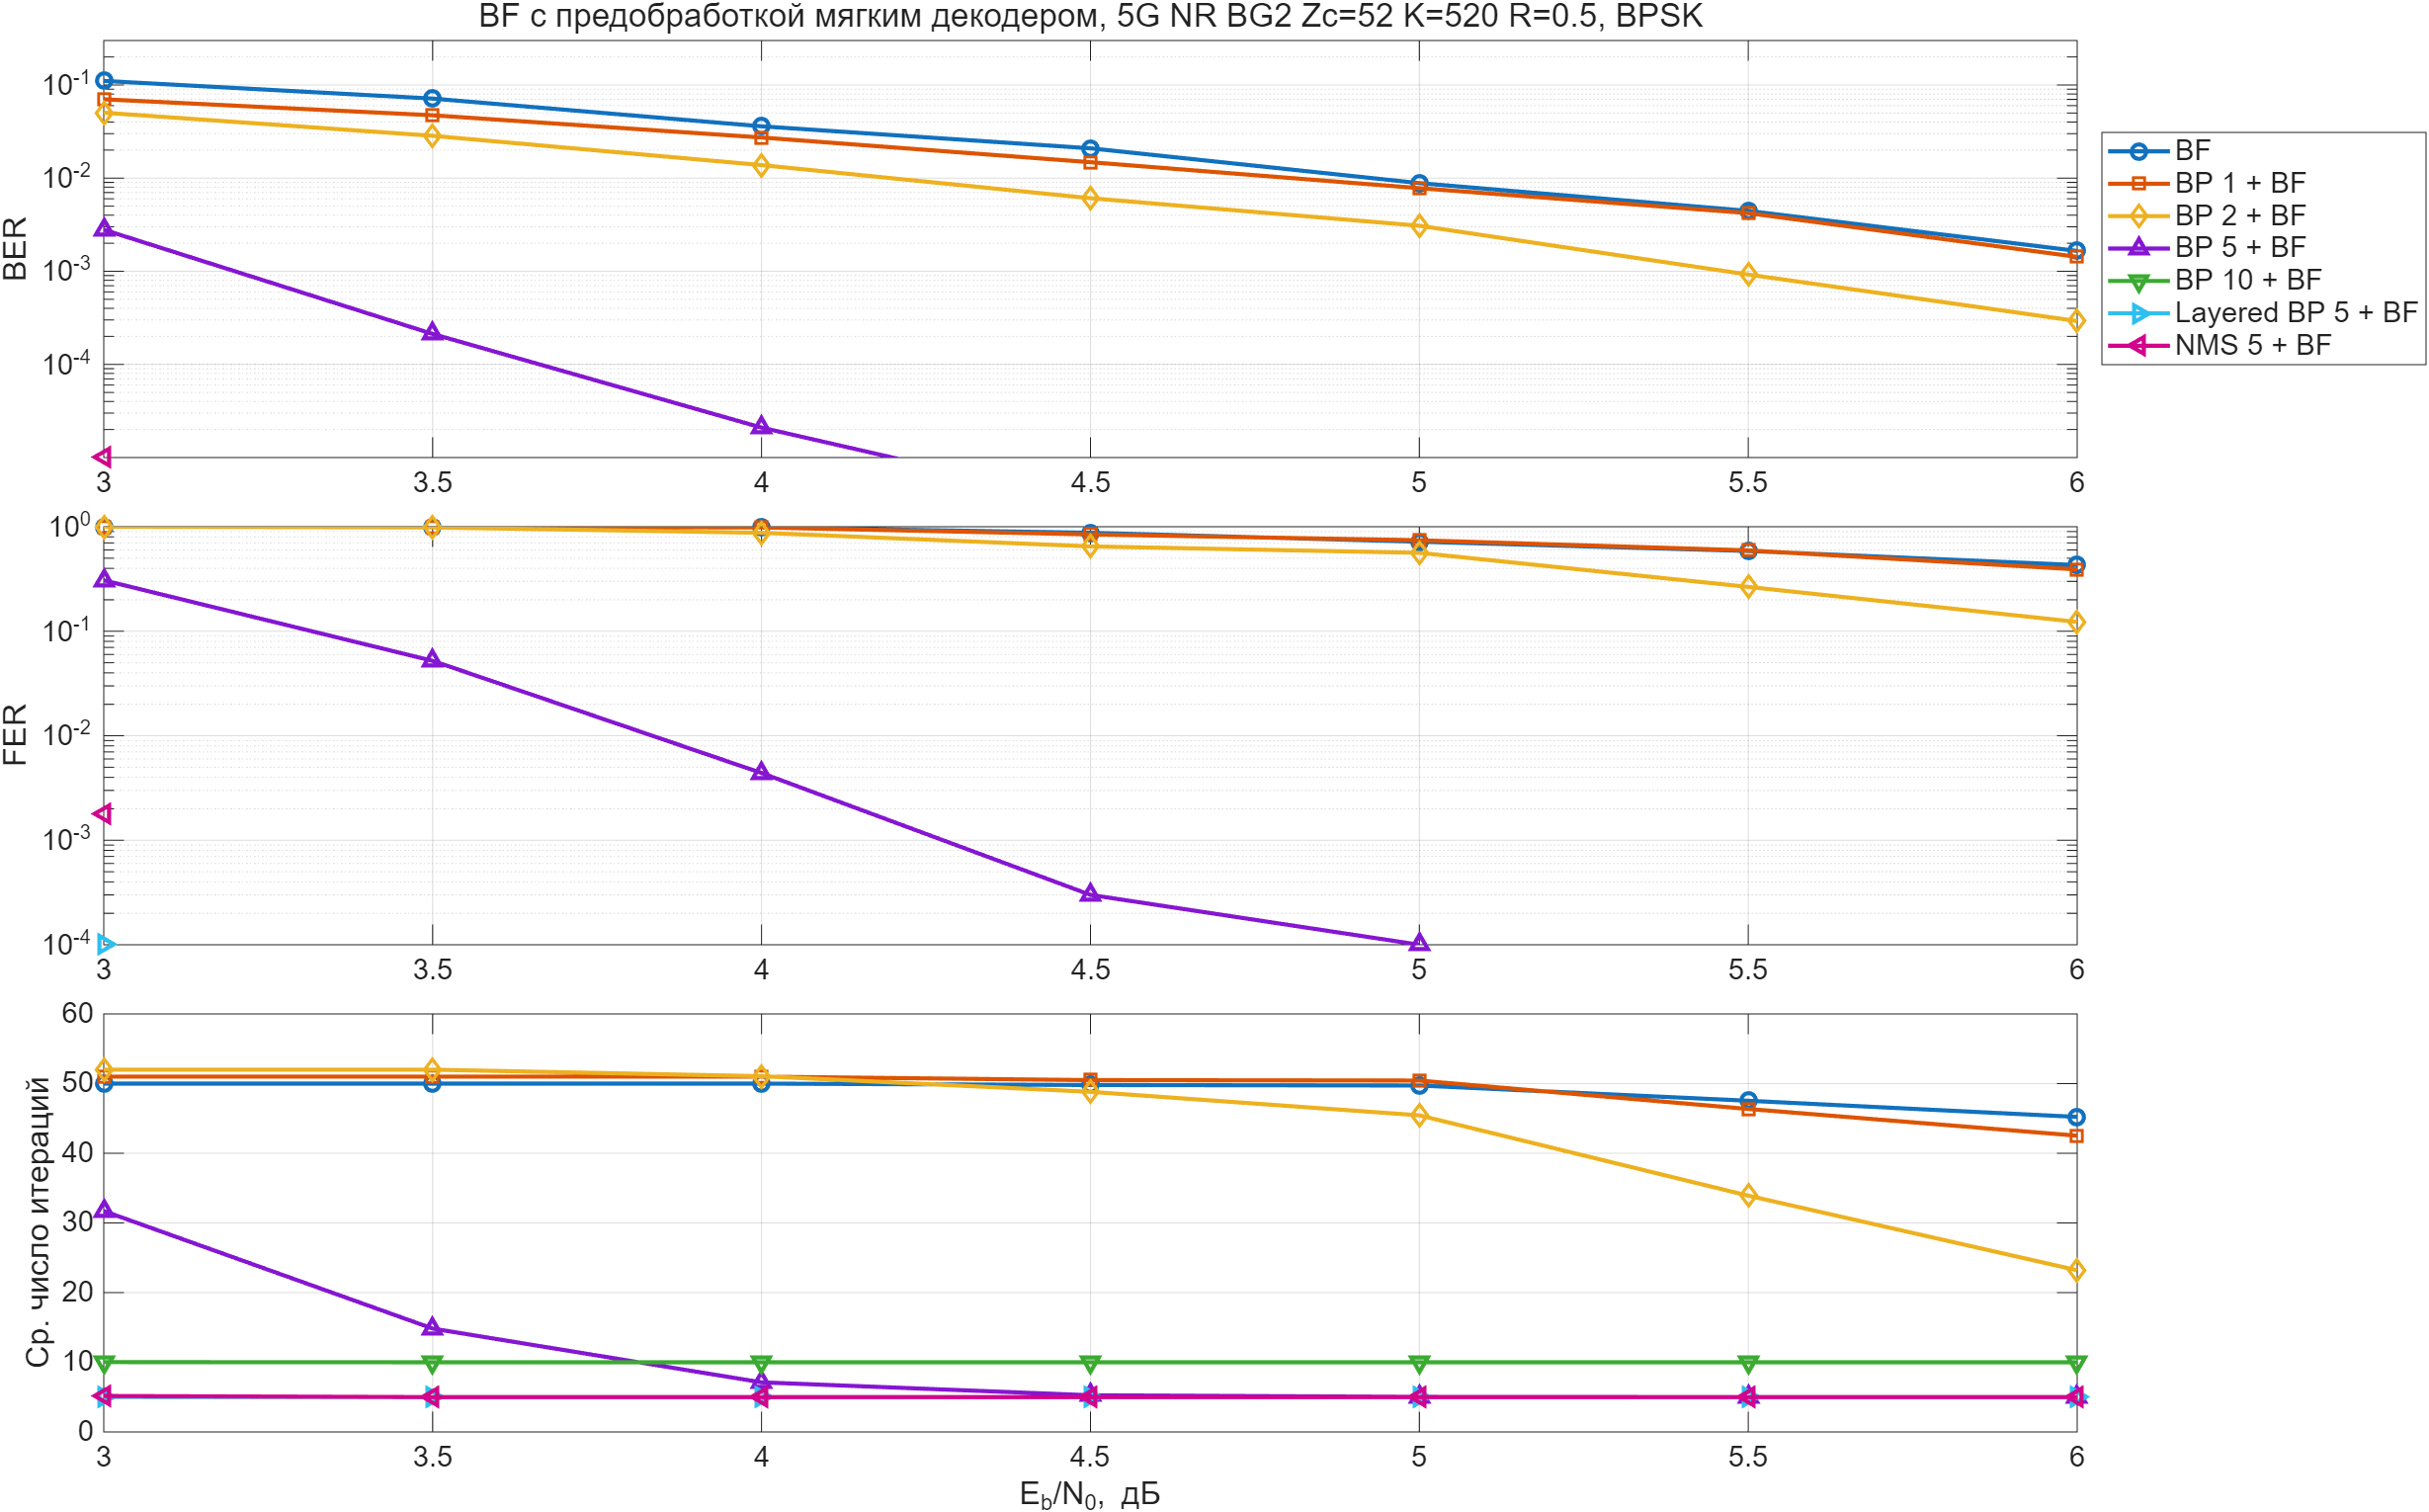

Source data for this figure (header and first rows):
config, EbN0dB, BER, FER, BER_pre, FER_pre, iterTotal, iterPre, iterBF, frames, frameErrors, preFrameErrors, preSyndromeErrors, preInfoOkSynBad, preOk, fixedByBF, timePerFrame
1, 3, 0.1105, 1, 0.1654, 1, 50, 0, 50, 64, 64, 64, 64, 0, 0, 0, 0.001068
1, 3.5, 0.07139, 1, 0.1532, 1, 50, 0, 50, 64, 64, 64, 64, 0, 0, 0, 0.0008489
1, 4, 0.03597, 0.9844, 0.1425, 1, 50, 0, 50, 64, 63, 64, 64, 0, 0, 1, 0.0008144
1, 4.5, 0.02088, 0.875, 0.1367, 1, 49.8, 0, 49.8, 64, 56, 64, 64, 0, 0, 8, 0.0008296
1, 5, 0.008834, 0.7188, 0.1308, 1, 49.73, 0, 49.73, 128, 92, 128, 128, 0, 0, 36, 0.0008564
1, 5.5, 0.004447, 0.5859, 0.1237, 1, 47.54, 0, 47.54, 128, 75, 128, 128, 0, 0, 53, 0.0007792
1, 6, 0.001653, 0.4297, 0.1177, 1, 45.22, 0, 45.22, 128, 55, 128, 128, 0, 0, 73, 0.000749
2, 3, 0.07019, 1, 0.09597, 1, 51, 1, 50, 64, 64, 64, 64, 0, 0, 0, 0.001133
2, 3.5, 0.04727, 1, 0.08119, 1, 51, 1, 50, 64, 64, 64, 64, 0, 0, 0, 0.0009473
2, 4, 0.02728, 0.9844, 0.06259, 1, 51, 1, 50, 64, 63, 64, 64, 0, 0, 1, 0.0009425
2, 4.5, 0.01481, 0.8438, 0.04982, 1, 50.5, 1, 49.5, 64, 54, 64, 64, 0, 0, 10, 0.0009504
2, 5, 0.007797, 0.7422, 0.04067, 1, 50.44, 1, 49.44, 128, 95, 128, 128, 0, 0, 33, 0.001045
2, 5.5, 0.004207, 0.5938, 0.03092, 1, 46.36, 1, 45.36, 128, 76, 128, 128, 0, 0, 52, 0.0009406
2, 6, 0.001427, 0.3906, 0.02299, 1, 42.52, 1, 41.52, 128, 50, 128, 128, 0, 0, 78, 0.000813
3, 3, 0.05039, 1, 0.05971, 1, 52, 2, 50, 64, 64, 64, 64, 0, 0, 0, 0.00111
3, 3.5, 0.02846, 0.9844, 0.03954, 1, 52, 2, 50, 64, 63, 64, 64, 0, 0, 1, 0.001045
3, 4, 0.01379, 0.875, 0.02458, 1, 51.06, 2, 49.06, 64, 56, 64, 64, 0, 0, 8, 0.0009981
3, 4.5, 0.006085, 0.6484, 0.01447, 1, 48.82, 2, 46.82, 128, 83, 128, 128, 0, 0, 45, 0.0009477
3, 5, 0.00308, 0.5625, 0.00915, 0.9844, 45.45, 2, 43.45, 128, 72, 126, 128, 2, 2, 55, 0.0009329
3, 5.5, 0.0009215, 0.2656, 0.004397, 0.8021, 33.92, 2, 31.92, 192, 51, 154, 191, 37, 38, 109, 0.0007344
3, 6, 0.0002919, 0.1228, 0.001919, 0.567, 23.21, 2, 21.21, 448, 55, 254, 441, 187, 194, 210, 0.0005718
4, 3, 0.002794, 0.3073, 0.003345, 0.4583, 31.71, 5, 26.71, 192, 59, 88, 171, 83, 104, 36, 0.000868
4, 3.5, 0.0002123, 0.05208, 0.0004407, 0.1198, 14.84, 5, 9.839, 960, 50, 115, 430, 315, 845, 73, 0.0006236
4, 4, 2.09615384615385e-05, 0.0044, 3.57692307692308e-05, 0.0145, 7.121, 5, 2.121, 10000, 44, 145, 1359, 1214, 9855, 122, 0.000483
4, 4.5, 3.26923076923077e-06, 0.0003, 1.15384615384615e-06, 0.0005, 5.265, 5, 0.2654, 10000, 3, 5, 229, 224, 9995, 3, 0.0004209
4, 5, 2.5e-06, 0.0001, 0, 0, 5.034, 5, 0.0344, 10000, 1, 0, 20, 20, 10000, 0, 0.0004166
4, 5.5, 0, 0, 0, 0, 5.005, 5, 0.005, 10000, 0, 0, 1, 1, 10000, 0, 0.0004018
4, 6, 0, 0, 0, 0, 5, 5, 0, 10000, 0, 0, 0, 0, 10000, 0, 0.0004145
5, 3, 0, 0, 0, 0, 10.02, 10, 0.0222, 10000, 0, 0, 10, 10, 10000, 0, 0.0007153
5, 3.5, 0, 0, 0, 0, 10, 10, 0, 10000, 0, 0, 0, 0, 10000, 0, 0.000753
5, 4, 0, 0, 0, 0, 10, 10, 0, 10000, 0, 0, 0, 0, 10000, 0, 0.0007472
5, 4.5, 0, 0, 0, 0, 10, 10, 0, 10000, 0, 0, 0, 0, 10000, 0, 0.000711
5, 5, 0, 0, 0, 0, 10, 10, 0, 10000, 0, 0, 0, 0, 10000, 0, 0.0007244
5, 5.5, 0, 0, 0, 0, 10, 10, 0, 10000, 0, 0, 0, 0, 10000, 0, 0.0007255
5, 6, 0, 0, 0, 0, 10, 10, 0, 10000, 0, 0, 0, 0, 10000, 0, 0.0007134
6, 3, 5.76923076923077e-07, 0.0001, 3.65384615384615e-06, 0.0009, 5.023, 5, 0.0232, 10000, 1, 9, 10, 1, 9991, 8, 0.000817
6, 3.5, 0, 0, 0, 0, 5, 5, 0, 10000, 0, 0, 0, 0, 10000, 0, 0.0007932
6, 4, 0, 0, 0, 0, 5, 5, 0, 10000, 0, 0, 0, 0, 10000, 0, 0.0007699
6, 4.5, 0, 0, 0, 0, 5, 5, 0, 10000, 0, 0, 0, 0, 10000, 0, 0.0007583
6, 5, 0, 0, 0, 0, 5, 5, 0, 10000, 0, 0, 0, 0, 10000, 0, 0.0007381
6, 5.5, 0, 0, 0, 0, 5, 5, 0, 10000, 0, 0, 0, 0, 10000, 0, 0.0007323
6, 6, 0, 0, 0, 0, 5, 5, 0, 10000, 0, 0, 0, 0, 10000, 0, 0.0007151
7, 3, 1.01923076923077e-05, 0.0018, 1.98076923076923e-05, 0.004, 5.164, 5, 0.164, 10000, 18, 40, 87, 47, 9960, 22, 0.000517
7, 3.5, 0, 0, 3.84615384615385e-07, 0.0001, 5.001, 5, 0.0006, 10000, 0, 1, 2, 1, 9999, 1, 0.0005128
7, 4, 0, 0, 0, 0, 5, 5, 0, 10000, 0, 0, 0, 0, 10000, 0, 0.0005072
7, 4.5, 0, 0, 0, 0, 5, 5, 0, 10000, 0, 0, 0, 0, 10000, 0, 0.0005043
7, 5, 0, 0, 0, 0, 5, 5, 0, 10000, 0, 0, 0, 0, 10000, 0, 0.000512
7, 5.5, 0, 0, 0, 0, 5, 5, 0, 10000, 0, 0, 0, 0, 10000, 0, 0.0005106
7, 6, 0, 0, 0, 0, 5, 5, 0, 10000, 0, 0, 0, 0, 10000, 0, 0.0005112
